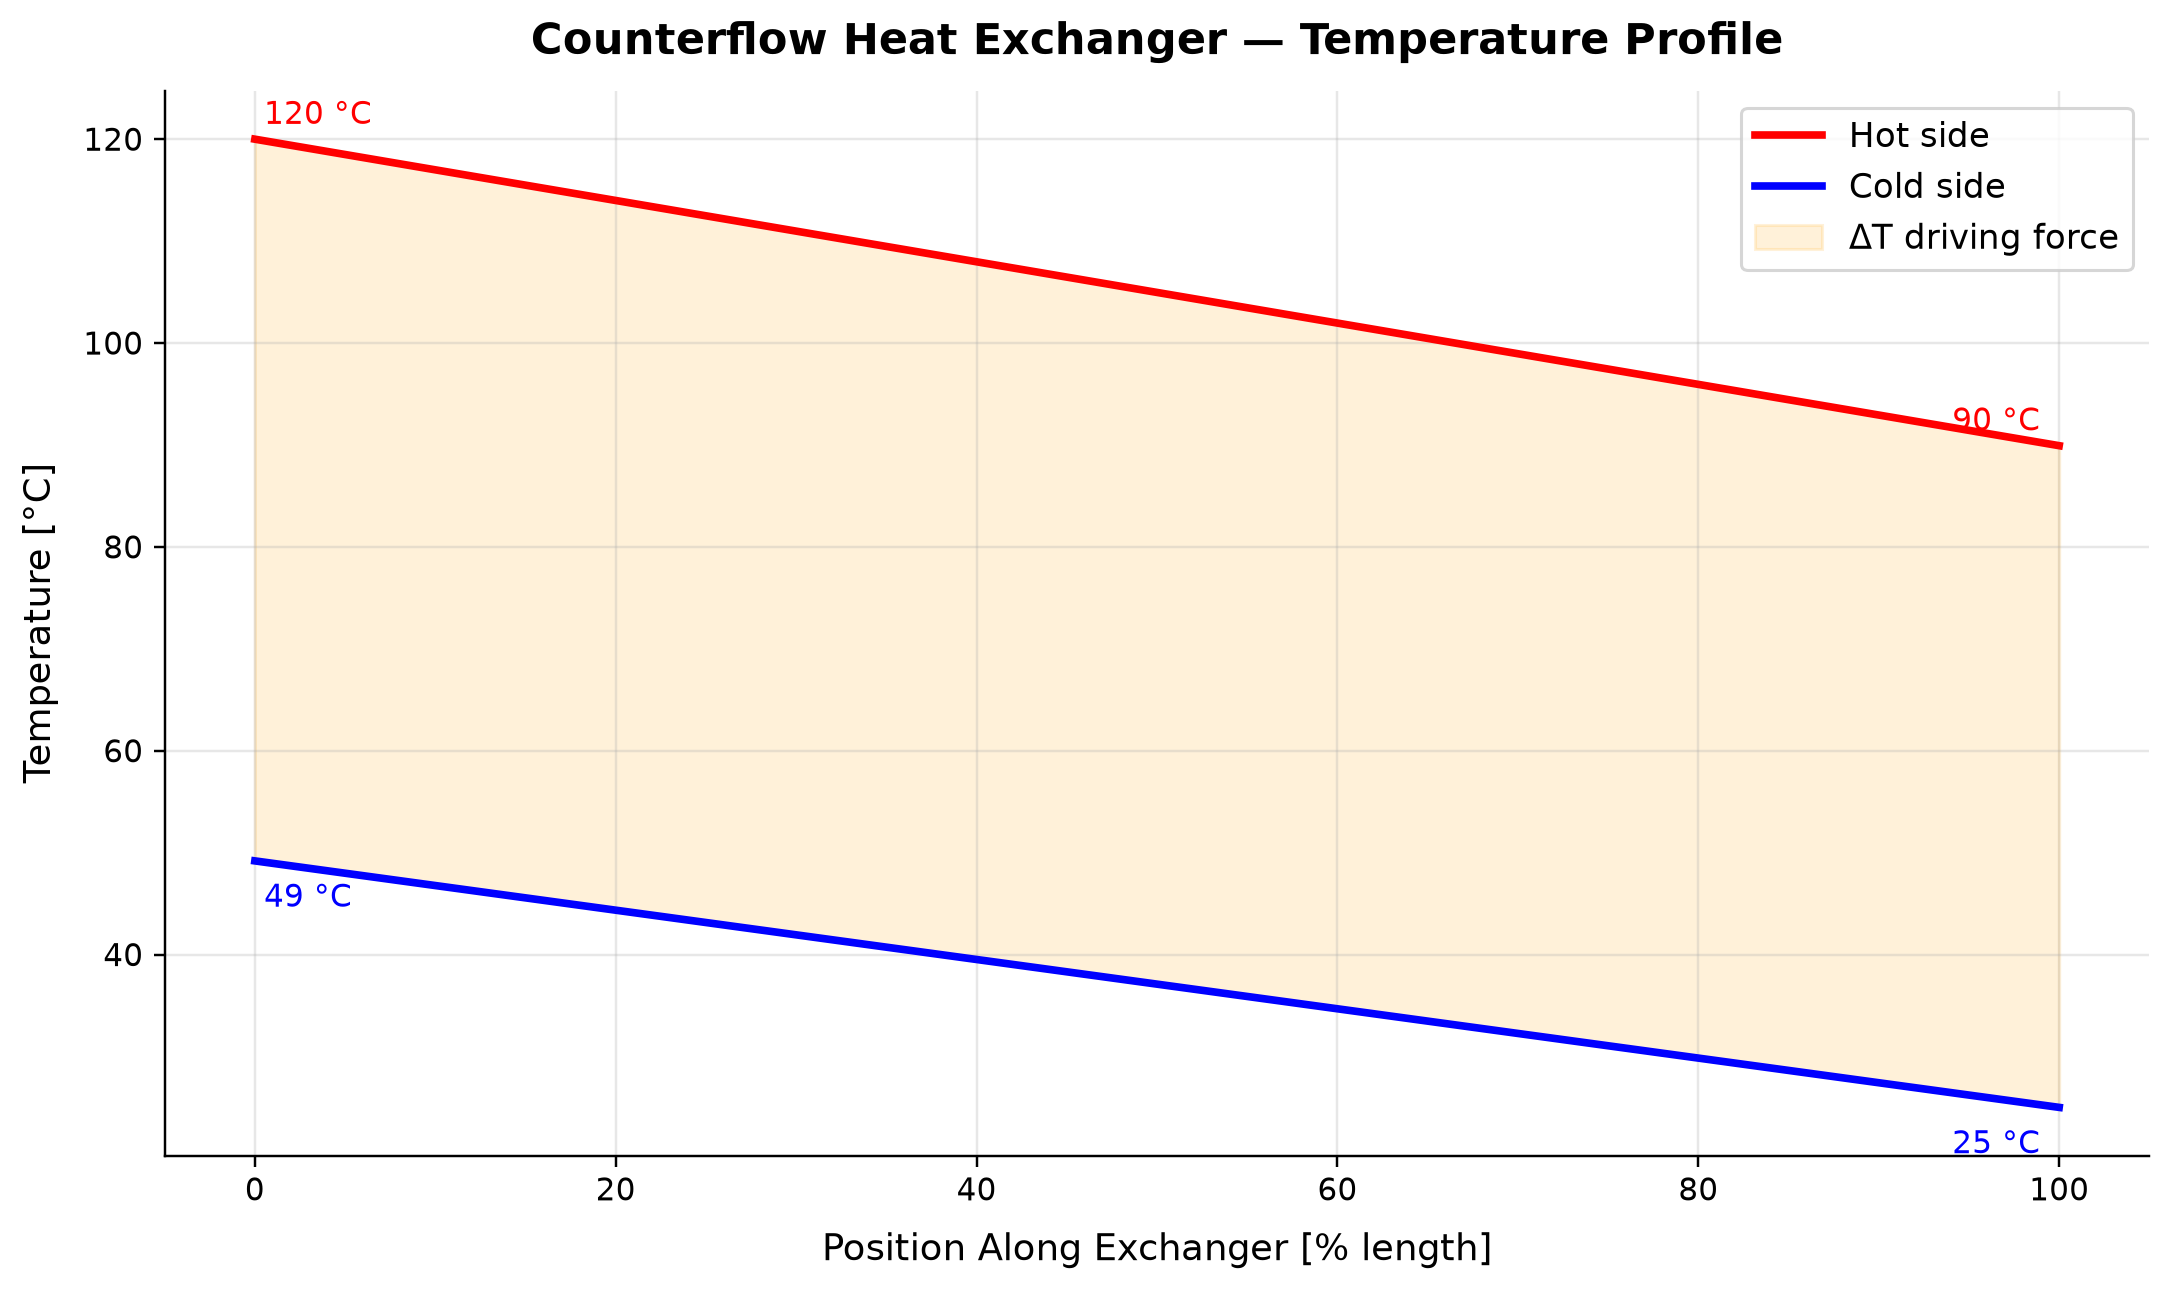

The data file committed next to this chart (first rows):
panel, series, point, x_label, y_label, x, y, finite
1, Hot side, 0, Position Along Exchanger [% length], Temperature [°C], 0.0, 120.0, True
1, Hot side, 1, Position Along Exchanger [% length], Temperature [°C], 2.041, 119.4, True
1, Hot side, 2, Position Along Exchanger [% length], Temperature [°C], 4.082, 118.8, True
1, Hot side, 3, Position Along Exchanger [% length], Temperature [°C], 6.122, 118.2, True
1, Hot side, 4, Position Along Exchanger [% length], Temperature [°C], 8.163, 117.5, True
1, Hot side, 5, Position Along Exchanger [% length], Temperature [°C], 10.2, 116.9, True
1, Hot side, 6, Position Along Exchanger [% length], Temperature [°C], 12.24, 116.3, True
1, Hot side, 7, Position Along Exchanger [% length], Temperature [°C], 14.29, 115.7, True
1, Hot side, 8, Position Along Exchanger [% length], Temperature [°C], 16.33, 115.1, True
1, Hot side, 9, Position Along Exchanger [% length], Temperature [°C], 18.37, 114.5, True
1, Hot side, 10, Position Along Exchanger [% length], Temperature [°C], 20.41, 113.9, True
1, Hot side, 11, Position Along Exchanger [% length], Temperature [°C], 22.45, 113.2, True
1, Hot side, 12, Position Along Exchanger [% length], Temperature [°C], 24.49, 112.6, True
1, Hot side, 13, Position Along Exchanger [% length], Temperature [°C], 26.53, 112, True
1, Hot side, 14, Position Along Exchanger [% length], Temperature [°C], 28.57, 111.4, True
1, Hot side, 15, Position Along Exchanger [% length], Temperature [°C], 30.61, 110.8, True
1, Hot side, 16, Position Along Exchanger [% length], Temperature [°C], 32.65, 110.2, True
1, Hot side, 17, Position Along Exchanger [% length], Temperature [°C], 34.69, 109.6, True
1, Hot side, 18, Position Along Exchanger [% length], Temperature [°C], 36.73, 109, True
1, Hot side, 19, Position Along Exchanger [% length], Temperature [°C], 38.78, 108.3, True
1, Hot side, 20, Position Along Exchanger [% length], Temperature [°C], 40.82, 107.7, True
1, Hot side, 21, Position Along Exchanger [% length], Temperature [°C], 42.86, 107.1, True
1, Hot side, 22, Position Along Exchanger [% length], Temperature [°C], 44.9, 106.5, True
1, Hot side, 23, Position Along Exchanger [% length], Temperature [°C], 46.94, 105.9, True
1, Hot side, 24, Position Along Exchanger [% length], Temperature [°C], 48.98, 105.3, True
1, Hot side, 25, Position Along Exchanger [% length], Temperature [°C], 51.02, 104.7, True
1, Hot side, 26, Position Along Exchanger [% length], Temperature [°C], 53.06, 104, True
1, Hot side, 27, Position Along Exchanger [% length], Temperature [°C], 55.1, 103.4, True
1, Hot side, 28, Position Along Exchanger [% length], Temperature [°C], 57.14, 102.8, True
1, Hot side, 29, Position Along Exchanger [% length], Temperature [°C], 59.18, 102.2, True
1, Hot side, 30, Position Along Exchanger [% length], Temperature [°C], 61.22, 101.6, True
1, Hot side, 31, Position Along Exchanger [% length], Temperature [°C], 63.27, 101, True
1, Hot side, 32, Position Along Exchanger [% length], Temperature [°C], 65.31, 100.4, True
1, Hot side, 33, Position Along Exchanger [% length], Temperature [°C], 67.35, 99.75, True
1, Hot side, 34, Position Along Exchanger [% length], Temperature [°C], 69.39, 99.13, True
1, Hot side, 35, Position Along Exchanger [% length], Temperature [°C], 71.43, 98.52, True
1, Hot side, 36, Position Along Exchanger [% length], Temperature [°C], 73.47, 97.9, True
1, Hot side, 37, Position Along Exchanger [% length], Temperature [°C], 75.51, 97.29, True
1, Hot side, 38, Position Along Exchanger [% length], Temperature [°C], 77.55, 96.68, True
1, Hot side, 39, Position Along Exchanger [% length], Temperature [°C], 79.59, 96.06, True
1, Hot side, 40, Position Along Exchanger [% length], Temperature [°C], 81.63, 95.45, True
1, Hot side, 41, Position Along Exchanger [% length], Temperature [°C], 83.67, 94.84, True
1, Hot side, 42, Position Along Exchanger [% length], Temperature [°C], 85.71, 94.22, True
1, Hot side, 43, Position Along Exchanger [% length], Temperature [°C], 87.76, 93.61, True
1, Hot side, 44, Position Along Exchanger [% length], Temperature [°C], 89.8, 92.99, True
1, Hot side, 45, Position Along Exchanger [% length], Temperature [°C], 91.84, 92.38, True
1, Hot side, 46, Position Along Exchanger [% length], Temperature [°C], 93.88, 91.77, True
1, Hot side, 47, Position Along Exchanger [% length], Temperature [°C], 95.92, 91.15, True
1, Hot side, 48, Position Along Exchanger [% length], Temperature [°C], 97.96, 90.54, True
1, Hot side, 49, Position Along Exchanger [% length], Temperature [°C], 100.0, 89.93, True
1, Cold side, 0, Position Along Exchanger [% length], Temperature [°C], 0.0, 49.19, True
1, Cold side, 1, Position Along Exchanger [% length], Temperature [°C], 2.041, 48.69, True
1, Cold side, 2, Position Along Exchanger [% length], Temperature [°C], 4.082, 48.2, True
1, Cold side, 3, Position Along Exchanger [% length], Temperature [°C], 6.122, 47.71, True
1, Cold side, 4, Position Along Exchanger [% length], Temperature [°C], 8.163, 47.21, True
1, Cold side, 5, Position Along Exchanger [% length], Temperature [°C], 10.2, 46.72, True
1, Cold side, 6, Position Along Exchanger [% length], Temperature [°C], 12.24, 46.23, True
1, Cold side, 7, Position Along Exchanger [% length], Temperature [°C], 14.29, 45.73, True
1, Cold side, 8, Position Along Exchanger [% length], Temperature [°C], 16.33, 45.24, True
1, Cold side, 9, Position Along Exchanger [% length], Temperature [°C], 18.37, 44.74, True
... 40 more rows
